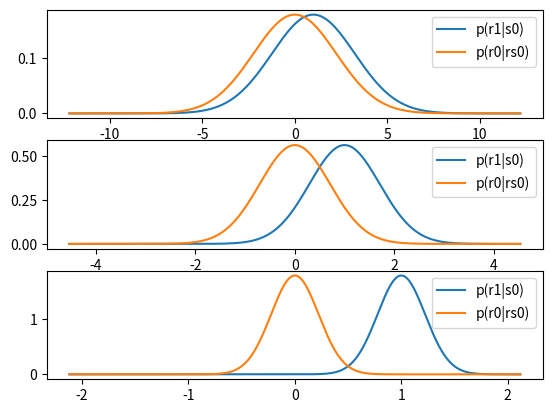

The matplotlib source for this figure:
from scipy.stats import norm
import numpy as np
import matplotlib.pyplot as plt


Eb = 1
Er0 = Eb
Er1 = 0

vtEBN0_dB = np.array([-10,0,10])
vtEBN0 = 10**(vtEBN0_dB/10)
vtVar = Eb*Eb/vtEBN0/2

for i in range(len(vtEBN0_dB)):
    dstd = np.sqrt(vtVar[i])
    x = np.arange(-5*dstd-Eb,5*dstd+Eb,0.001)
    vtr0 = norm.pdf(x,Er0,dstd)
    vtr1 = norm.pdf(x,Er1,dstd)
    plt.subplot(len(vtVar),1,i+1)
    plt.plot(x,vtr0,x,vtr1)
    plt.legend(['p(r1|s0)','p(r0|rs0)'])
plt.show()
